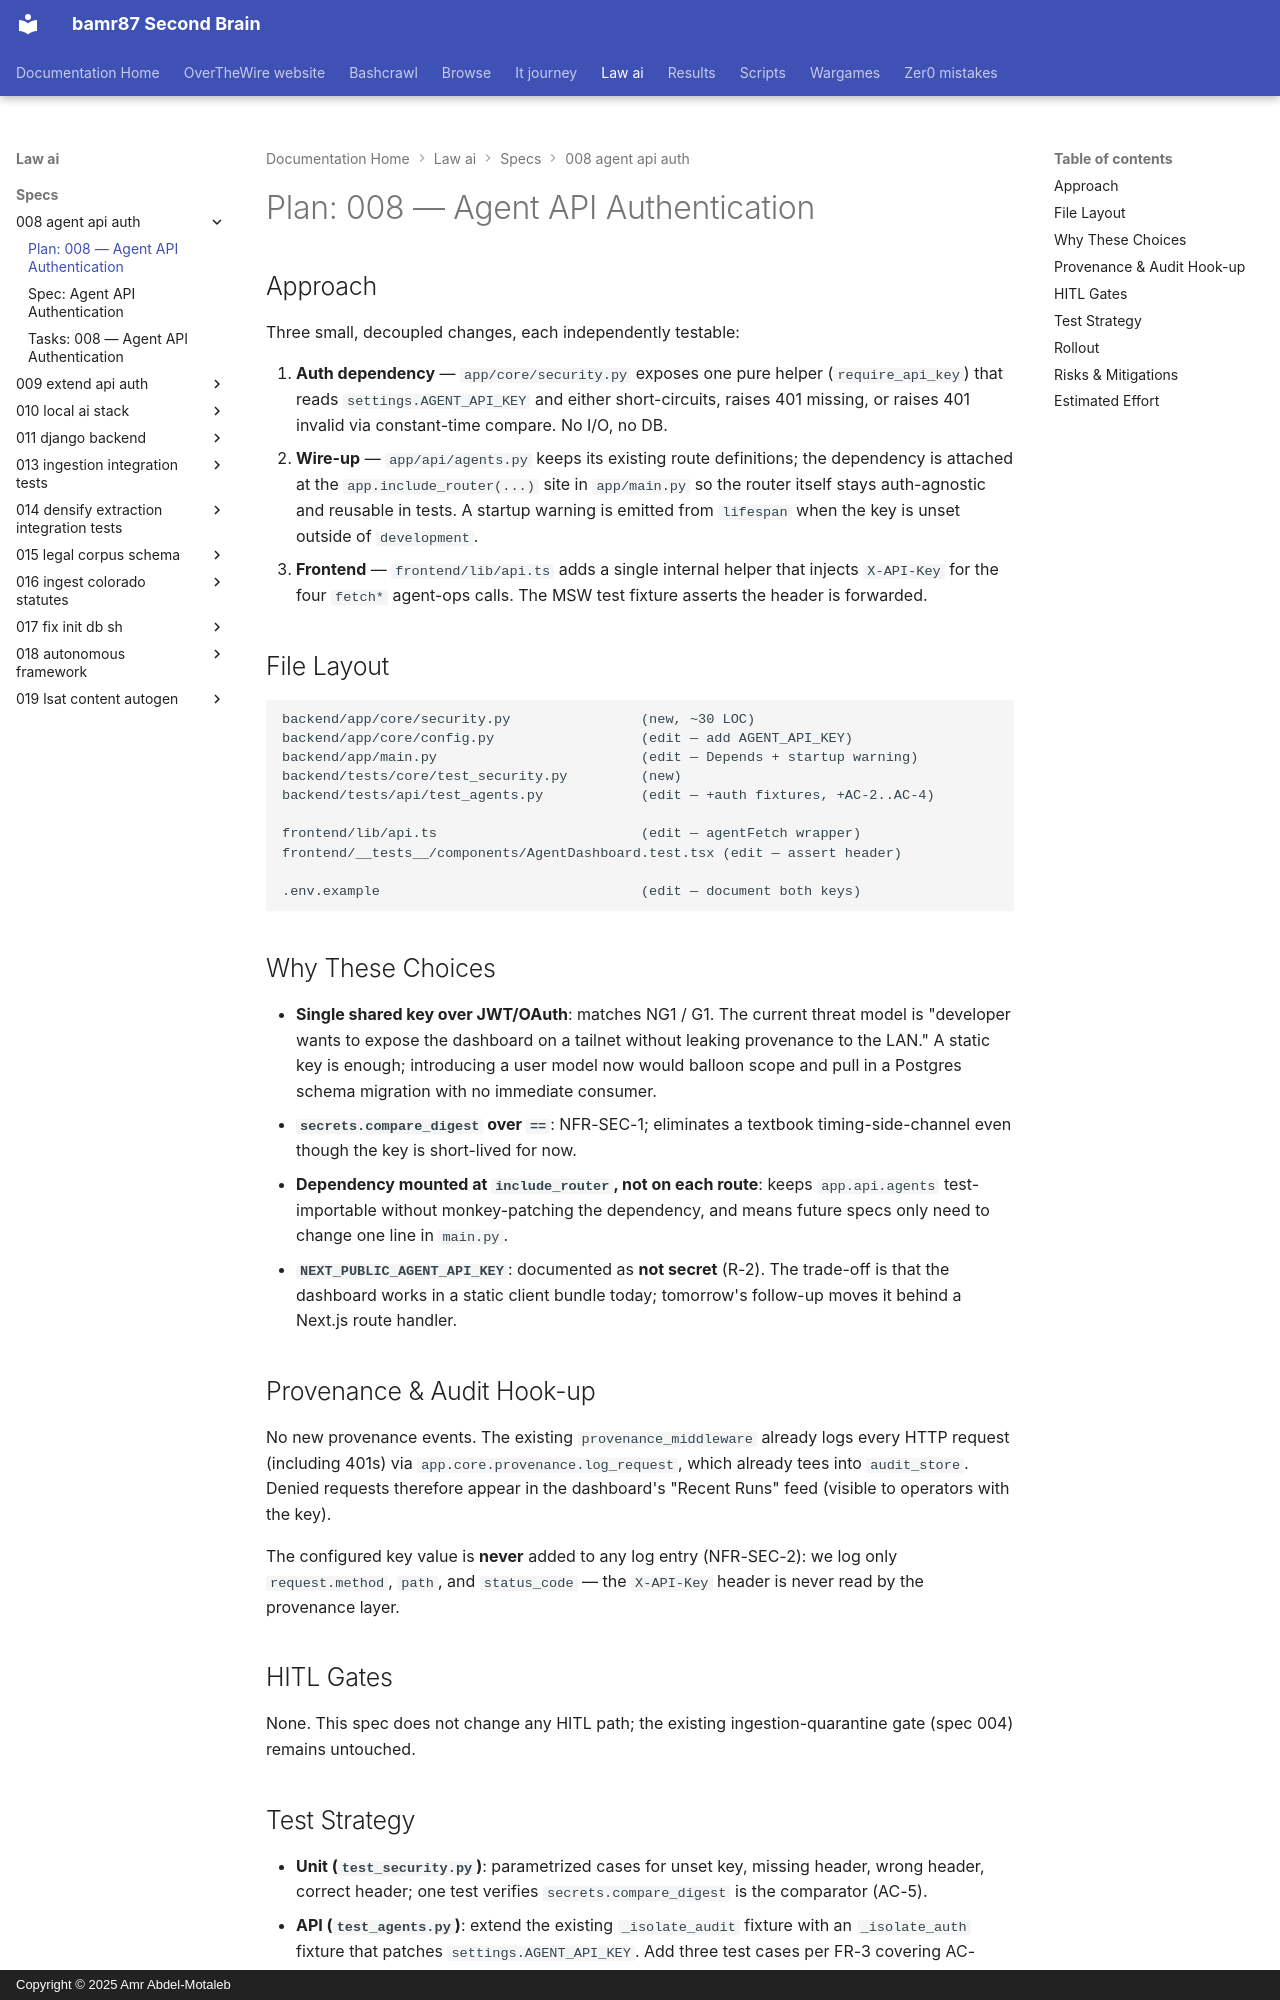

repository: bamr87/README · page: law-ai/specs/008-agent-api-auth/plan/index.html · generator: mkdocs · copyright: Copyright © 2025 Amr Abdel-Motaleb

---
source_file: specs/008-agent-api-auth/plan.md
source_repo: bamr87/law-ai
source_url: https://github.com/bamr87/law-ai/blob/main/specs/008-agent-api-auth/plan.md
title: 'Plan: 008 — Agent API Authentication'
---
# Plan: 008 — Agent API Authentication

## Approach

Three small, decoupled changes, each independently testable:

1. **Auth dependency** — `app/core/security.py` exposes one pure helper (`require_api_key`) that reads `settings.AGENT_API_KEY` and either short-circuits, raises 401 missing, or raises 401 invalid via constant-time compare. No I/O, no DB.
2. **Wire-up** — `app/api/agents.py` keeps its existing route definitions; the dependency is attached at the `app.include_router(...)` site in `app/main.py` so the router itself stays auth-agnostic and reusable in tests. A startup warning is emitted from `lifespan` when the key is unset outside of `development`.
3. **Frontend** — `frontend/lib/api.ts` adds a single internal helper that injects `X-API-Key` for the four `fetch*` agent-ops calls. The MSW test fixture asserts the header is forwarded.

## File Layout

```
backend/app/core/security.py                (new, ~30 LOC)
backend/app/core/config.py                  (edit — add AGENT_API_KEY)
backend/app/main.py                         (edit — Depends + startup warning)
backend/tests/core/test_security.py         (new)
backend/tests/api/test_agents.py            (edit — +auth fixtures, +AC-2..AC-4)

frontend/lib/api.ts                         (edit — agentFetch wrapper)
frontend/__tests__/components/AgentDashboard.test.tsx (edit — assert header)

.env.example                                (edit — document both keys)
```

## Why These Choices

- **Single shared key over JWT/OAuth**: matches NG1 / G1. The current threat model is "developer wants to expose the dashboard on a tailnet without leaking provenance to the LAN." A static key is enough; introducing a user model now would balloon scope and pull in a Postgres schema migration with no immediate consumer.
- **`secrets.compare_digest` over `==`**: NFR-SEC-1; eliminates a textbook timing-side-channel even though the key is short-lived for now.
- **Dependency mounted at `include_router`, not on each route**: keeps `app.api.agents` test-importable without monkey-patching the dependency, and means future specs only need to change one line in `main.py`.
- **`NEXT_PUBLIC_AGENT_API_KEY`**: documented as **not secret** (R-2). The trade-off is that the dashboard works in a static client bundle today; tomorrow's follow-up moves it behind a Next.js route handler.

## Provenance & Audit Hook-up

No new provenance events. The existing `provenance_middleware` already logs every HTTP request (including 401s) via `app.core.provenance.log_request`, which already tees into `audit_store`. Denied requests therefore appear in the dashboard's "Recent Runs" feed (visible to operators with the key).

The configured key value is **never** added to any log entry (NFR-SEC-2): we log only `request.method`, `path`, and `status_code` — the `X-API-Key` header is never read by the provenance layer.

## HITL Gates

None. This spec does not change any HITL path; the existing ingestion-quarantine gate (spec 004) remains untouched.
